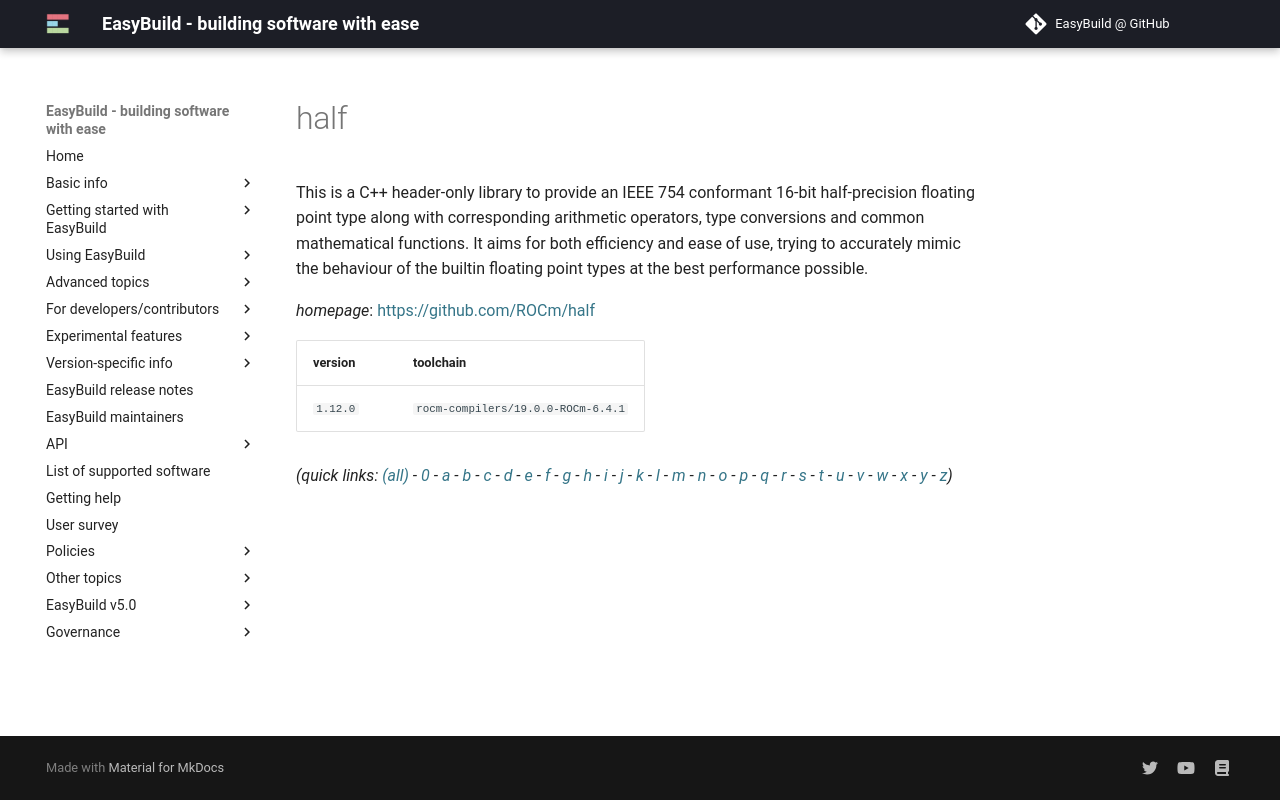

repository: easybuilders/easybuild-docs · page: version-specific/supported-software/h/half/index.html · generator: mkdocs

---
search:
  boost: 0.5
---
# half

This is a C++ header-only library to provide an IEEE 754 conformant 16-bit half-precision floating point type along with corresponding arithmetic operators, type conversions and common mathematical functions. It aims for both efficiency and ease of use, trying to accurately mimic the behaviour of the builtin floating point types at the best performance possible.

*homepage*: <https://github.com/ROCm/half>

version | toolchain
--------|----------
``1.12.0`` | ``rocm-compilers/19.0.0-ROCm-6.4.1``


*(quick links: [(all)](../index.md) - [0](../0/index.md) - [a](../a/index.md) - [b](../b/index.md) - [c](../c/index.md) - [d](../d/index.md) - [e](../e/index.md) - [f](../f/index.md) - [g](../g/index.md) - [h](../h/index.md) - [i](../i/index.md) - [j](../j/index.md) - [k](../k/index.md) - [l](../l/index.md) - [m](../m/index.md) - [n](../n/index.md) - [o](../o/index.md) - [p](../p/index.md) - [q](../q/index.md) - [r](../r/index.md) - [s](../s/index.md) - [t](../t/index.md) - [u](../u/index.md) - [v](../v/index.md) - [w](../w/index.md) - [x](../x/index.md) - [y](../y/index.md) - [z](../z/index.md))*
